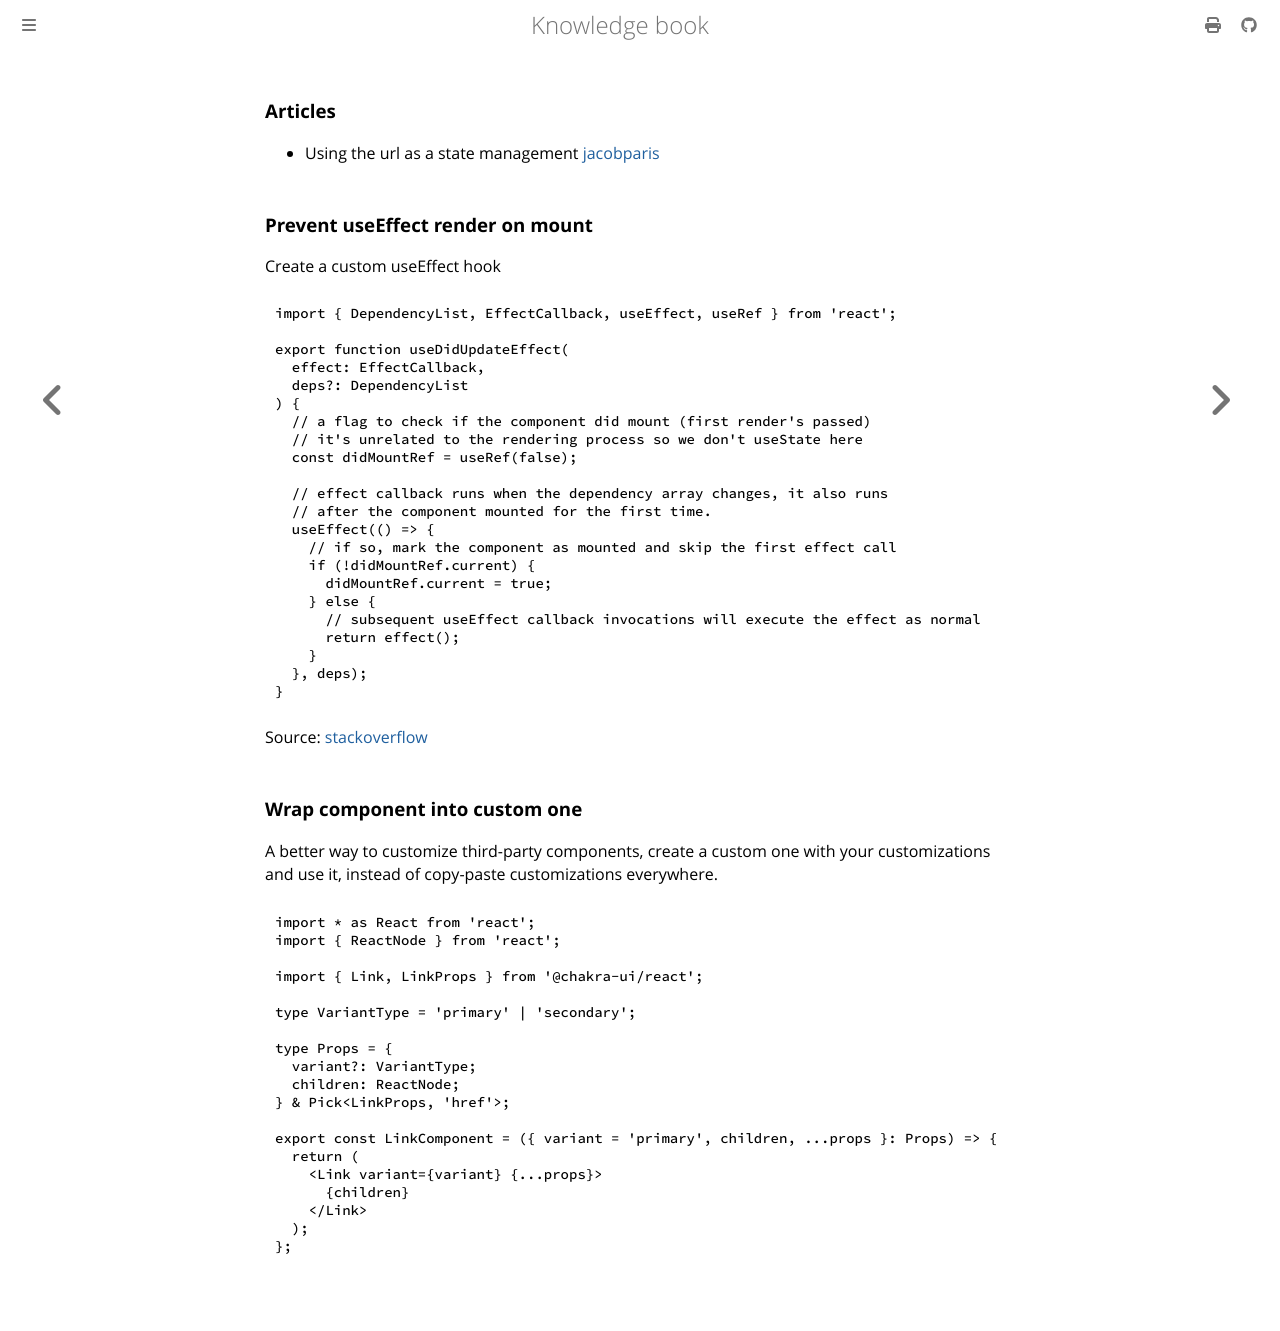

repository: dvogt23/notes · page: tech/coding/react.html · generator: mdbook

---
id: react
aliases: []
tags:
  - development
  - frontend
  - react
  - programming
---

### Articles
- Using the url as a state management [jacobparis](https://www.jacobparis.com/content/url-as-state-management)
### Prevent useEffect render on mount

Create a custom useEffect hook
```js
import { DependencyList, EffectCallback, useEffect, useRef } from 'react';

export function useDidUpdateEffect(
  effect: EffectCallback,
  deps?: DependencyList
) {
  // a flag to check if the component did mount (first render's passed)
  // it's unrelated to the rendering process so we don't useState here
  const didMountRef = useRef(false);

  // effect callback runs when the dependency array changes, it also runs
  // after the component mounted for the first time.
  useEffect(() => {
    // if so, mark the component as mounted and skip the first effect call
    if (!didMountRef.current) {
      didMountRef.current = true;
    } else {
      // subsequent useEffect callback invocations will execute the effect as normal
      return effect();
    }
  }, deps);
}
```
Source: [stackoverflow](https://stackoverflow.com/a/66014727)

### Wrap component into custom one

A better way to customize third-party components, create a custom one with your
customizations and use it, instead of copy-paste customizations everywhere.

```js
import * as React from 'react';
import { ReactNode } from 'react';

import { Link, LinkProps } from '@chakra-ui/react';

type VariantType = 'primary' | 'secondary';

type Props = {
  variant?: VariantType;
  children: ReactNode;
} & Pick<LinkProps, 'href'>;

export const LinkComponent = ({ variant = 'primary', children, ...props }: Props) => {
  return (
    <Link variant={variant} {...props}>
      {children}
    </Link>
  );
};
```
